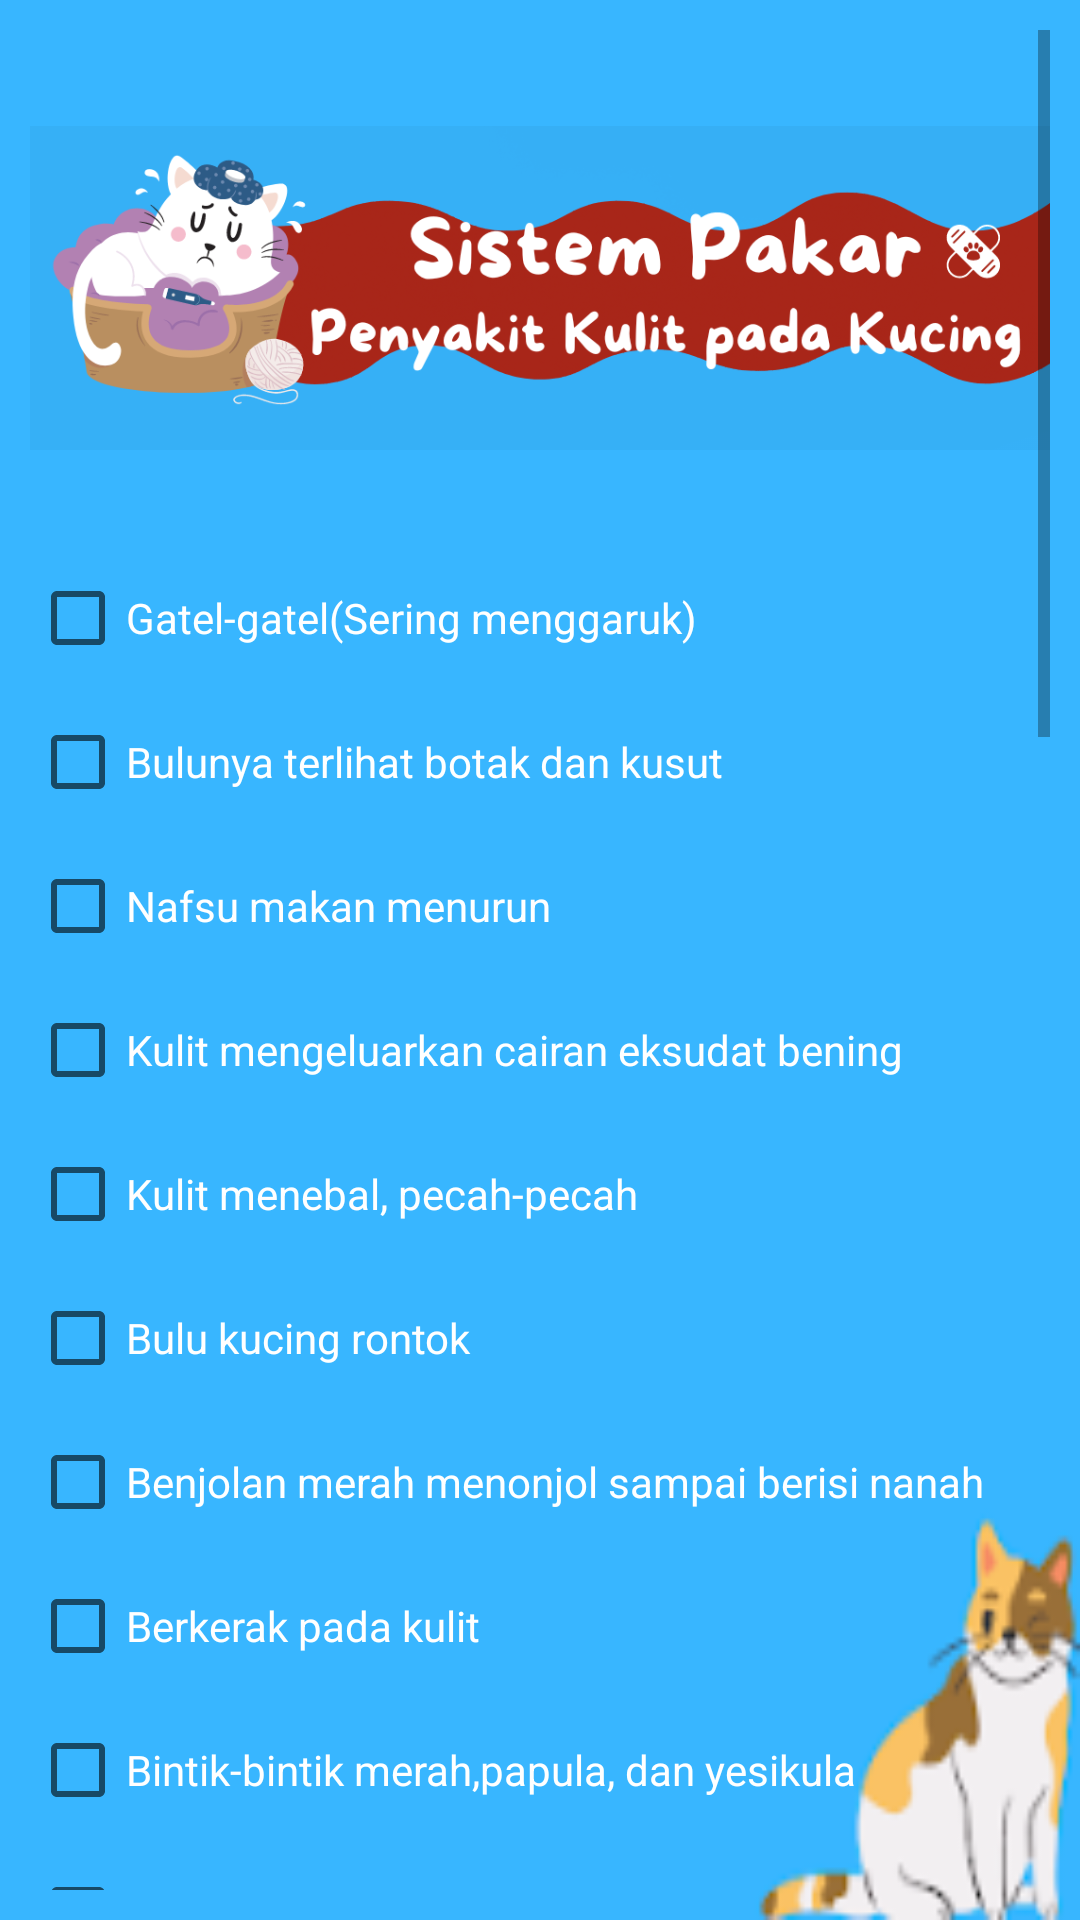

The Android layout XML behind this screen, and the referenced resources:
<!-- AndroidManifest.xml: application theme Theme.1 -->
<!-- res/layout/activity_sistem_pakar.xml -->
<?xml version="1.0" encoding="utf-8"?>
<ScrollView
    xmlns:android="http://schemas.android.com/apk/res/android"
    xmlns:app="http://schemas.android.com/apk/res-auto"
    xmlns:tools="http://schemas.android.com/tools"
    android:layout_width="match_parent"
    android:layout_height="match_parent"
    android:scrollbars="vertical"
    android:padding="10dp"
    android:background="@drawable/bg"
    tools:context=".SistemPakar">


    <LinearLayout
        android:layout_width="match_parent"
        android:layout_height="wrap_content"
        android:orientation="vertical">

        <ImageView
            android:layout_width="match_parent"
            android:layout_height="172dp"
            app:srcCompat="@drawable/pakarfoto" />


        <CheckBox
            android:id="@+id/checkBox"
            android:layout_width="match_parent"
            android:layout_height="wrap_content"
            android:onClick="onCheckboxClicked123"
            android:text="Gatel-gatel(Sering menggaruk)"
            android:textColor="@color/white"/>

        <CheckBox
            android:id="@+id/checkBox2"
            android:layout_width="match_parent"
            android:layout_height="wrap_content"
            android:onClick="onCheckboxClicked123"
            android:text="Bulunya terlihat botak dan kusut"
            android:textColor="@color/white" />

        <CheckBox
            android:id="@+id/checkBox3"
            android:layout_width="match_parent"
            android:layout_height="wrap_content"
            android:onClick="onCheckboxClicked123"
            android:text="Nafsu makan menurun"
            android:textColor="@color/white"/>

        <CheckBox
            android:id="@+id/checkBox4"
            android:layout_width="match_parent"
            android:layout_height="wrap_content"
            android:onClick="onCheckboxClicked123"
            android:text="Kulit mengeluarkan cairan eksudat bening"
            android:textColor="@color/white"/>

        <CheckBox
            android:id="@+id/checkBox5"
            android:layout_width="match_parent"
            android:layout_height="wrap_content"
            android:onClick="onCheckboxClicked123"
            android:text="Kulit menebal, pecah-pecah"
            android:textColor="@color/white"/>

        <CheckBox
            android:id="@+id/checkBox6"
            android:layout_width="match_parent"
            android:layout_height="wrap_content"
            android:onClick="onCheckboxClicked123"
            android:text="Bulu kucing rontok"
            android:textColor="@color/white"/>

        <CheckBox
            android:id="@+id/checkBox7"
            android:layout_width="match_parent"
            android:layout_height="wrap_content"
            android:onClick="onCheckboxClicked123"
            android:text="Benjolan merah menonjol sampai berisi nanah"
            android:textColor="@color/white"/>

        <CheckBox
            android:id="@+id/checkBox8"
            android:layout_width="match_parent"
            android:layout_height="wrap_content"
            android:onClick="onCheckboxClicked123"
            android:text="Berkerak pada kulit"
            android:textColor="@color/white"/>

        <CheckBox
            android:id="@+id/checkBox9"
            android:layout_width="match_parent"
            android:layout_height="wrap_content"
            android:onClick="onCheckboxClicked123"
            android:text="Bintik-bintik merah,papula, dan yesikula"
            android:textColor="@color/white"/>

        <CheckBox
            android:id="@+id/checkBox10"
            android:layout_width="match_parent"
            android:layout_height="wrap_content"
            android:onClick="onCheckboxClicked123"
            android:text="Bulu yang menipis di bagian ujung ekor"
            android:textColor="@color/white"/>

        <CheckBox
            android:id="@+id/checkBox11"
            android:layout_width="match_parent"
            android:layout_height="wrap_content"
            android:onClick="onCheckboxClicked123"
            android:text="Kerap menggelengkan kepala"
            android:textColor="@color/white"/>

        <CheckBox
            android:id="@+id/checkBox12"
            android:layout_width="match_parent"
            android:layout_height="wrap_content"
            android:onClick="onCheckboxClicked123"
            android:text="Bau menyengat dari telinga kucing"
            android:textColor="@color/white"/>

        <CheckBox
            android:id="@+id/checkBox13"
            android:layout_width="match_parent"
            android:layout_height="wrap_content"
            android:onClick="onCheckboxClicked123"
            android:text="Muncul cairan berwarna gelap dari telinga kucing"
            android:textColor="@color/white"/>
        <CheckBox
            android:id="@+id/checkBox14"
            android:layout_width="match_parent"
            android:layout_height="wrap_content"
            android:onClick="onCheckboxClicked123"
            android:text="Terdapat telur berwarna putih hingga cokelat menempel di bulu kucing"
            android:textColor="@color/white"/>
        <CheckBox
            android:id="@+id/checkBox15"
            android:layout_width="match_parent"
            android:layout_height="wrap_content"
            android:onClick="onCheckboxClicked123"
            android:text="Demam"
            android:textColor="@color/white"/>
        <CheckBox
            android:id="@+id/checkBox16"
            android:layout_width="match_parent"
            android:layout_height="wrap_content"
            android:onClick="onCheckboxClicked123"
            android:text="Lemas"
            android:textColor="@color/white"/>
        <CheckBox
            android:id="@+id/checkBox17"
            android:layout_width="match_parent"
            android:layout_height="wrap_content"
            android:onClick="onCheckboxClicked123"
            android:text="Diare"
            android:textColor="@color/white"/>
        <CheckBox
            android:id="@+id/checkBox18"
            android:layout_width="match_parent"
            android:layout_height="wrap_content"
            android:onClick="onCheckboxClicked123"
            android:text="Muntah"
            android:textColor="@color/white"/>
        <CheckBox
            android:id="@+id/checkBox19"
            android:layout_width="match_parent"
            android:layout_height="wrap_content"
            android:onClick="onCheckboxClicked123"
            android:text="Bersin"
            android:textColor="@color/white"/>
        <CheckBox
            android:id="@+id/checkBox20"
            android:layout_width="match_parent"
            android:layout_height="wrap_content"
            android:onClick="onCheckboxClicked123"
            android:text="Kotoran mata menunpuk"
            android:textColor="@color/white"/>
        <CheckBox
            android:id="@+id/checkBox21"
            android:layout_width="match_parent"
            android:layout_height="wrap_content"
            android:onClick="onCheckboxClicked123"
            android:text="Sesak nafas"
            android:textColor="@color/white"/>
        <CheckBox
            android:id="@+id/checkBox22"
            android:layout_width="match_parent"
            android:layout_height="wrap_content"
            android:onClick="onCheckboxClicked123"
            android:text="Luka pada gusi"
            android:textColor="@color/white"/>
        <CheckBox
            android:id="@+id/checkBox23"
            android:layout_width="match_parent"
            android:layout_height="wrap_content"
            android:onClick="onCheckboxClicked123"
            android:text="Luka pada langit mulut lidah merah sekitaran gigi"
            android:textColor="@color/white"/>
        <CheckBox
            android:id="@+id/checkBox24"
            android:layout_width="match_parent"
            android:layout_height="wrap_content"
            android:onClick="onCheckboxClicked123"
            android:text="Air liur keluar sangat banyak"
            android:textColor="@color/white"/>
        <CheckBox
            android:id="@+id/checkBox25"
            android:layout_width="match_parent"
            android:layout_height="wrap_content"
            android:onClick="onCheckboxClicked123"
            android:text="Mata bengkak"
            android:textColor="@color/white"/>
        <CheckBox
            android:id="@+id/checkBox26"
            android:layout_width="match_parent"
            android:layout_height="wrap_content"
            android:onClick="onCheckboxClicked123"
            android:text="Mata merah"
            android:textColor="@color/white"/>
        <CheckBox
            android:id="@+id/checkBox27"
            android:layout_width="match_parent"
            android:layout_height="wrap_content"
            android:onClick="onCheckboxClicked123"
            android:text="Batuk"
            android:textColor="@color/white"/>



        <Button
            android:id="@+id/button"
            android:layout_width="match_parent"
            android:layout_height="wrap_content"
            android:text="PROSES DETEKSI PENYAKIT"
            android:textSize="24sp"
            android:textStyle="bold"
            />

        <TextView
            android:id="@+id/textView"
            android:layout_width="match_parent"
            android:layout_height="wrap_content"
            android:text="NAMA PENYAKIT"
            android:textAlignment="center"
            android:textSize="24sp"
            android:textStyle="bold"
            android:textColor="@color/white"/>
        <ImageButton
            android:id="@+id/imageButton"
            android:layout_width="match_parent"
            android:layout_height="wrap_content"
            app:srcCompat="@drawable/ic_baseline_pets_24" />



    </LinearLayout>
</ScrollView>
<!-- resources referenced by this layout -->
<resources>
  <!-- drawable bg: png bitmap (drawable, 7424 bytes) -->
  <!-- drawable ic_baseline_pets_24 (drawable) -->
  <vector android:height="100dp" android:tint="#052154"
      android:viewportHeight="24" android:viewportWidth="24"
      android:width="100dp" xmlns:android="http://schemas.android.com/apk/res/android">
      <path android:fillColor="@android:color/white" android:pathData="M4.5,9.5m-2.5,0a2.5,2.5 0,1 1,5 0a2.5,2.5 0,1 1,-5 0"/>
      <path android:fillColor="@android:color/white" android:pathData="M9,5.5m-2.5,0a2.5,2.5 0,1 1,5 0a2.5,2.5 0,1 1,-5 0"/>
      <path android:fillColor="@android:color/white" android:pathData="M15,5.5m-2.5,0a2.5,2.5 0,1 1,5 0a2.5,2.5 0,1 1,-5 0"/>
      <path android:fillColor="@android:color/white" android:pathData="M19.5,9.5m-2.5,0a2.5,2.5 0,1 1,5 0a2.5,2.5 0,1 1,-5 0"/>
      <path android:fillColor="@android:color/white" android:pathData="M17.34,14.86c-0.87,-1.02 -1.6,-1.89 -2.48,-2.91 -0.46,-0.54 -1.05,-1.08 -1.75,-1.32 -0.11,-0.04 -0.22,-0.07 -0.33,-0.09 -0.25,-0.04 -0.52,-0.04 -0.78,-0.04s-0.53,0 -0.79,0.05c-0.11,0.02 -0.22,0.05 -0.33,0.09 -0.7,0.24 -1.28,0.78 -1.75,1.32 -0.87,1.02 -1.6,1.89 -2.48,2.91 -1.31,1.31 -2.92,2.76 -2.62,4.79 0.29,1.02 1.02,2.03 2.33,2.32 0.73,0.15 3.06,-0.44 5.54,-0.44h0.18c2.48,0 4.81,0.58 5.54,0.44 1.31,-0.29 2.04,-1.31 2.33,-2.32 0.31,-2.04 -1.3,-3.49 -2.61,-4.8z"/>
  </vector>
  <!-- drawable pakarfoto: png bitmap (drawable, 89371 bytes) -->
  <style name="Theme.1" parent="Theme.MaterialComponents.DayNight.NoActionBar">
          
          <item name="colorPrimary">@color/purple_500</item>
          <item name="colorPrimaryVariant">@color/purple_700</item>
          <item name="colorOnPrimary">@color/white</item>
          
          <item name="colorSecondary">@color/teal_200</item>
          <item name="colorSecondaryVariant">@color/teal_700</item>
          <item name="colorOnSecondary">@color/black</item>
          
          <item name="android:statusBarColor" tools:targetApi="l">?attr/colorPrimaryVariant</item>
          
      </style>
  <!-- not gathered from this repository: default colours our renderer supplied (Android Studio template values) -->
  <color name="purple_500">#FF6200EE</color>
  <color name="purple_700">#FF3700B3</color>
  <color name="teal_200">#FF03DAC5</color>
  <color name="teal_700">#FF018786</color>
  <color name="black">#FF000000</color>
  <color name="white">#FFFFFFFF</color>
</resources>
